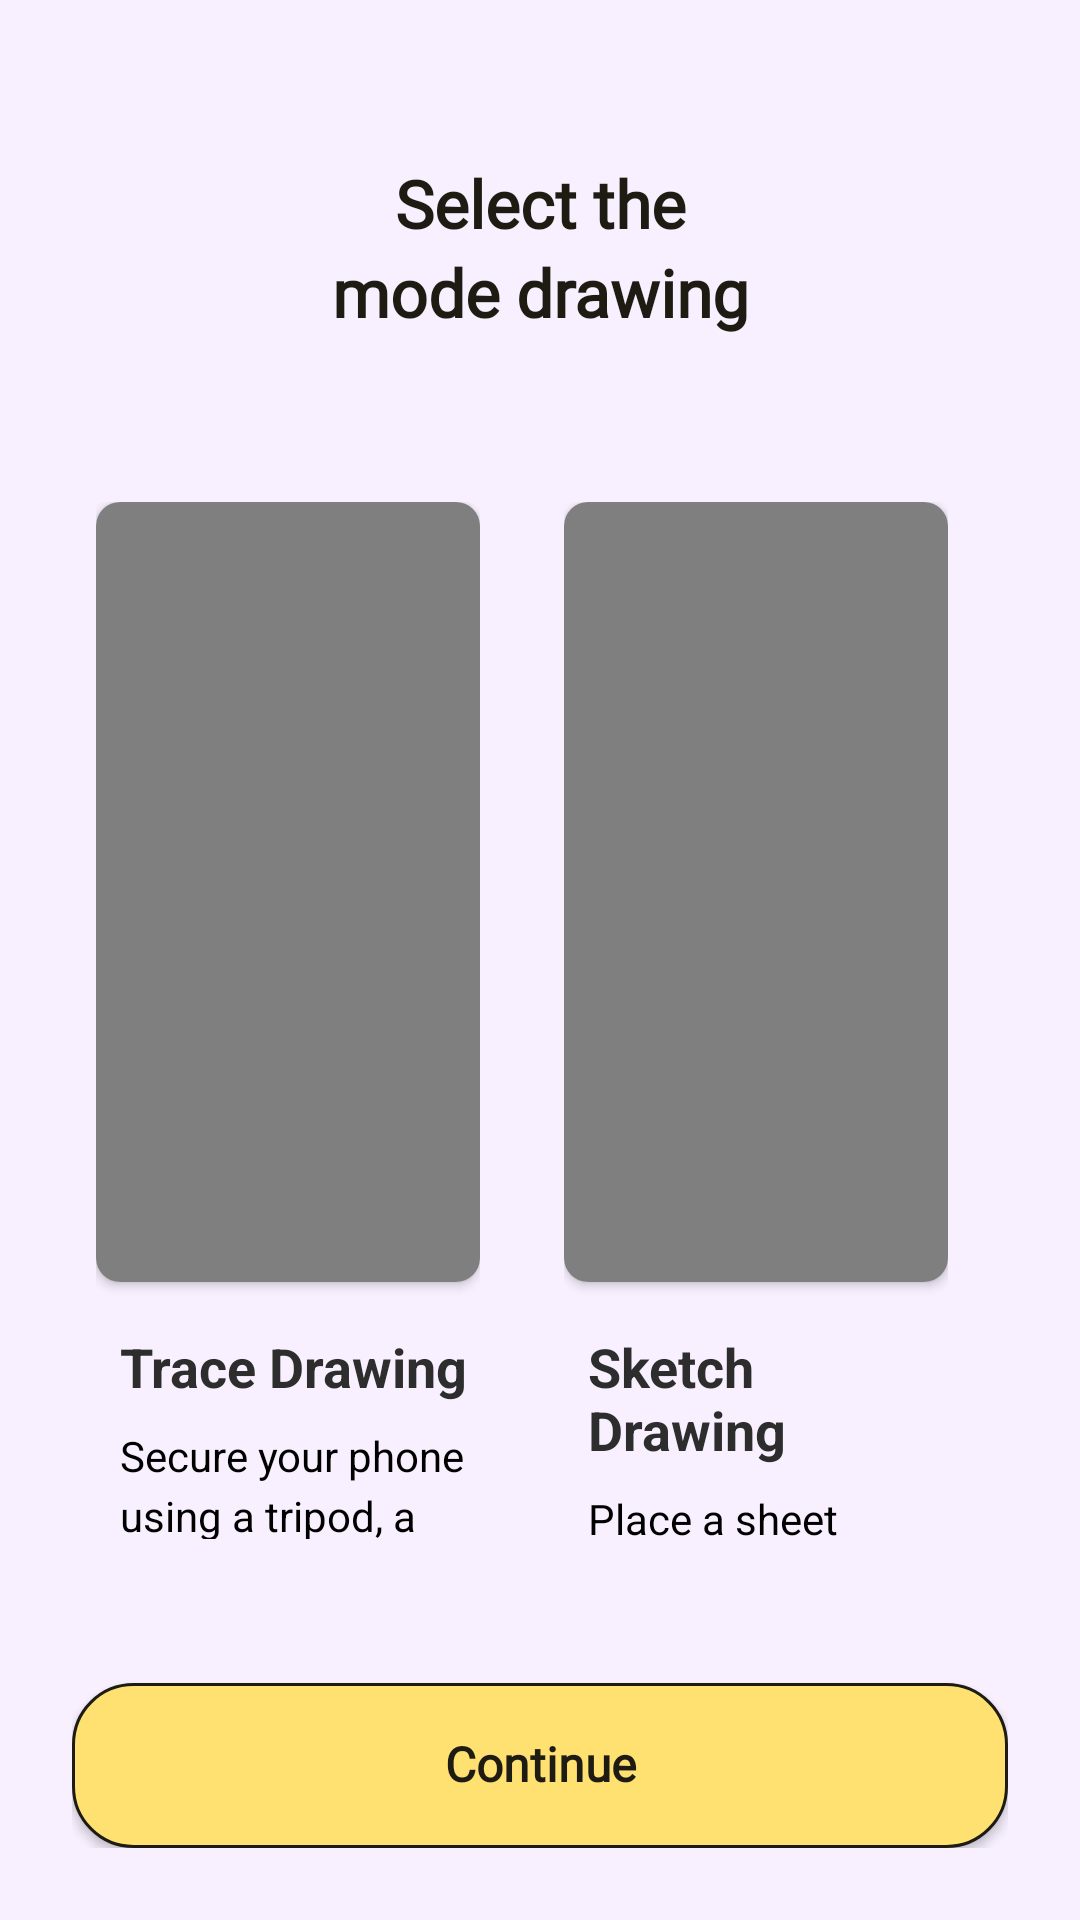

Android layout source for this screen:
<!-- AndroidManifest.xml: application theme Theme.BaseAndroidViewDKTECH -->
<!-- res/layout/activity_select_mode.xml -->
<?xml version="1.0" encoding="utf-8"?>
<LinearLayout xmlns:android="http://schemas.android.com/apk/res/android"
    android:layout_width="match_parent"
    android:layout_height="match_parent"
    xmlns:app="http://schemas.android.com/apk/res-auto"
    android:orientation="vertical"
    android:background="@color/primary"
    android:padding="24dp">

    <TextView
        android:layout_width="match_parent"
        android:layout_height="wrap_content"
        android:text="@string/select_the_nmode_drawing"
        android:textSize="22sp"
        style="@style/mHeading.P0"
        android:textStyle="bold"
        android:textColor="@color/onPrimary"
        android:gravity="center"
        android:lineSpacingExtra="4dp"
        android:layout_marginTop="32dp"
        android:layout_marginBottom="48dp" />

    <LinearLayout
        android:layout_width="match_parent"
        android:layout_height="0dp"
        android:layout_weight="1"
        android:orientation="horizontal"
        android:layout_marginBottom="32dp">

        <LinearLayout
            android:id="@+id/trace_drawing"
            android:layout_width="0dp"
            android:layout_height="430dp"
            android:layout_weight="1"
            android:background="@drawable/bg_radius_20_state"
            android:paddingVertical="8dp"
            android:paddingHorizontal="8dp"
            android:backgroundTint="@color/white"
            android:orientation="vertical"
            android:layout_marginEnd="12dp">

            <androidx.cardview.widget.CardView
                android:layout_width="wrap_content"
                android:layout_height="wrap_content"
                app:cardCornerRadius="8dp">
                <VideoView
                    android:layout_width="match_parent"
                    android:layout_height="260dp"/>
            </androidx.cardview.widget.CardView>

            <TextView
                android:layout_width="match_parent"
                android:layout_height="wrap_content"
                android:text="@string/trace_drawing_n"
                android:textSize="18sp"
                android:paddingStart="8dp"
                android:textStyle="bold"
                android:textColor="#2D2D2D"
                android:gravity="start"
                android:layout_marginTop="16dp" />

            <TextView
                android:layout_width="match_parent"
                android:layout_height="wrap_content"
                android:text="@string/secure_your_phone_using_a_tripod_a_glass_or_even_a_stack_of_books_to_keep_it_steady_while_you_draw"
                android:textSize="14sp"
                android:textColor="@color/black"
                android:paddingStart="8dp"
                android:gravity="start"
                android:lineSpacingMultiplier="1.2"
                android:layout_marginTop="8dp" />

        </LinearLayout>

        <LinearLayout
            android:id="@+id/sketch_drawing"
            android:layout_width="0dp"
            android:layout_height="430dp"
            android:layout_weight="1"
            android:background="@drawable/bg_radius_20_state"
            android:paddingVertical="8dp"
            android:paddingHorizontal="8dp"
            android:backgroundTint="@color/white"
            android:orientation="vertical"
            android:layout_marginEnd="12dp">

            <androidx.cardview.widget.CardView
                android:layout_width="wrap_content"
                android:layout_height="wrap_content"
                app:cardCornerRadius="8dp">
                <VideoView
                    android:layout_width="match_parent"
                    android:layout_height="260dp"/>
            </androidx.cardview.widget.CardView>

            <TextView
                android:layout_width="match_parent"
                android:layout_height="wrap_content"
                android:text="@string/sketch_drawing_n"
                android:textSize="18sp"
                android:paddingStart="8dp"
                android:textStyle="bold"
                android:textColor="#2D2D2D"
                android:gravity="start"
                android:layout_marginTop="16dp" />

            <TextView
                android:layout_width="match_parent"
                android:layout_height="wrap_content"
                android:text="@string/place_a_sheet"
                android:textSize="14sp"
                android:textColor="@color/black"
                android:paddingStart="8dp"
                android:gravity="start"
                android:lineSpacingMultiplier="1.2"
                android:layout_marginTop="8dp" />

        </LinearLayout>

    </LinearLayout>

    <TextView
        android:id="@+id/ivDone"
        android:layout_width="match_parent"
        android:layout_height="wrap_content"
        android:text="@string/continue_btn"
        android:textSize="16sp"
        android:paddingVertical="18dp"
        style="@style/mHeading.P0"
        android:textAlignment="center"
        android:textStyle="bold"
        android:textColor="@color/onPrimary"
        android:background="@drawable/bg_radius_20_stroke_languagebtn"
        android:elevation="2dp"
        android:layout_marginTop="16dp" />

</LinearLayout>

    

    
    

    
    

    
    

    
<!-- resources referenced by this layout -->
<resources>
  <color name="black">#FF000000</color>
  <color name="onPrimary">#1E1B13</color>
  <color name="primary">#F8F0FF</color>
  <color name="white">#FFFFFFFF</color>
  <!-- drawable bg_radius_20_state (drawable) -->
  <?xml version="1.0" encoding="utf-8"?>
  <selector xmlns:android="http://schemas.android.com/apk/res/android" android:enterFadeDuration="@android:integer/config_shortAnimTime" android:exitFadeDuration="@android:integer/config_shortAnimTime">
        <item android:drawable="@drawable/bg_radius_20_state_checked" android:state_selected="true" />
        <item android:drawable="@drawable/bg_radius_20_state_unchecked" />
  </selector>
  <!-- drawable bg_radius_20_stroke_languagebtn (drawable) -->
  <?xml version="1.0" encoding="utf-8"?>
  <shape xmlns:android="http://schemas.android.com/apk/res/android">
        <stroke android:color="@color/onPrimary" android:width="1dp"/>
        <solid android:color="@color/primaryContainer"/>
        <corners android:radius="20dp"/>
  </shape>
  <string name="continue_btn">Continue</string>
  <string name="place_a_sheet">Place a sheet of paper over the screen and simply trace the lines displayed to recreate the image effortlessly.</string>
  <string name="secure_your_phone_using_a_tripod_a_glass_or_even_a_stack_of_books_to_keep_it_steady_while_you_draw">Secure your phone using a tripod, a glass, or even a stack of books to keep it steady while you draw.</string>
  <string name="select_the_nmode_drawing">Select the\nmode drawing</string>
  <string name="sketch_drawing_n">Sketch Drawing</string>
  <string name="trace_drawing_n">Trace Drawing</string>
  <style name="mHeading.P0" parent="mHeading">
          <item name="android:fontFamily">@font/brice_semibold</item>
          <item name="android:textSize">@dimen/sp20</item>
      </style>
  <style name="Theme.BaseAndroidViewDKTECH" parent="Base.Theme.BaseAndroidViewDKTECH" />
  <!-- drawable bg_radius_20_state_checked (drawable) -->
  <?xml version="1.0" encoding="utf-8"?>
  <shape xmlns:android="http://schemas.android.com/apk/res/android"
      android:shape="rectangle">
  
      <solid android:color="@color/white" />
      <stroke android:color="@color/black" android:width="1dp" />
      <corners android:radius="24dp" />
  
  </shape>
  <color name="primaryContainer">#FFE172</color>
  <style name="mHeading">
          <item name="android:includeFontPadding">false</item>
      </style>
  <style name="Base.Theme.BaseAndroidViewDKTECH" parent="Theme.Material3.DayNight.NoActionBar">
          
          <item name="android:forceDarkAllowed" tools:targetApi="29">false</item>
          <item name="android:statusBarColor">@color/primary</item>
      </style>
</resources>
